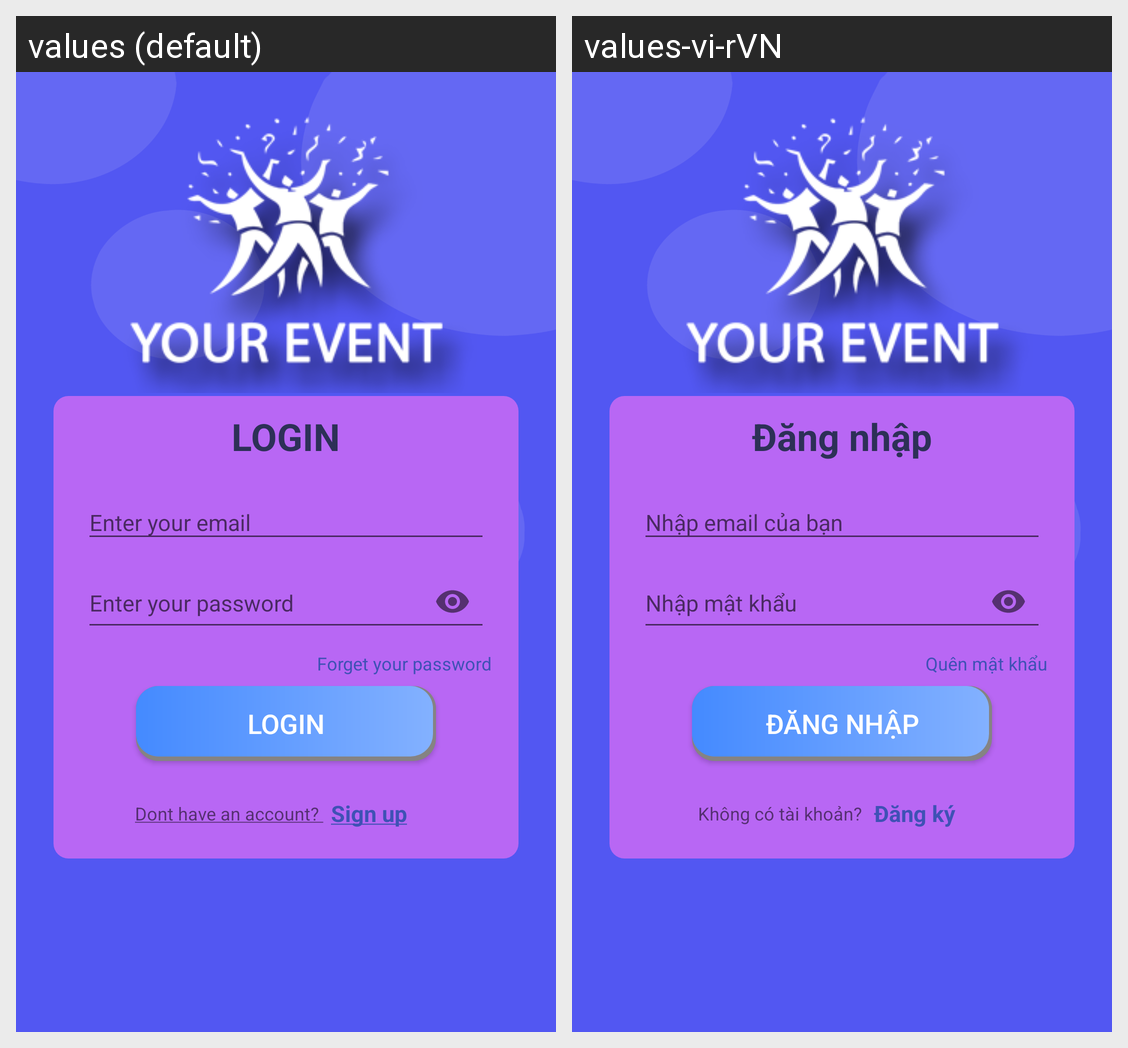

For this localized Android screen grid, give each drawn string resource with its value in every locale shown.
Android screen res/layout/activity_login.xml rendered under 2 locales, left to right: values (default), values-vi-rVN. Device: Nexus 5 (rendered at 1080×1920; each locale shown at half size, 540×960, under a caption strip naming it); theme AppTheme.
Strings drawn on this screen, with the default value and each locale's value (text and hints the layout hard-codes, and strings that could not be matched under every locale, appear in the picture but are not listed):

login
  values: LOGIN
  values-vi-rVN: Đăng nhập

hint_your_email
  values: Enter your email
  values-vi-rVN: Nhập email của bạn

hint_your_password
  values: Enter your password
  values-vi-rVN: Nhập mật khẩu

forgotyourpassword
  values: Forget your password
  values-vi-rVN: Quên mật khẩu

register_new_account
  values: Sign up
  values-vi-rVN: Đăng ký
